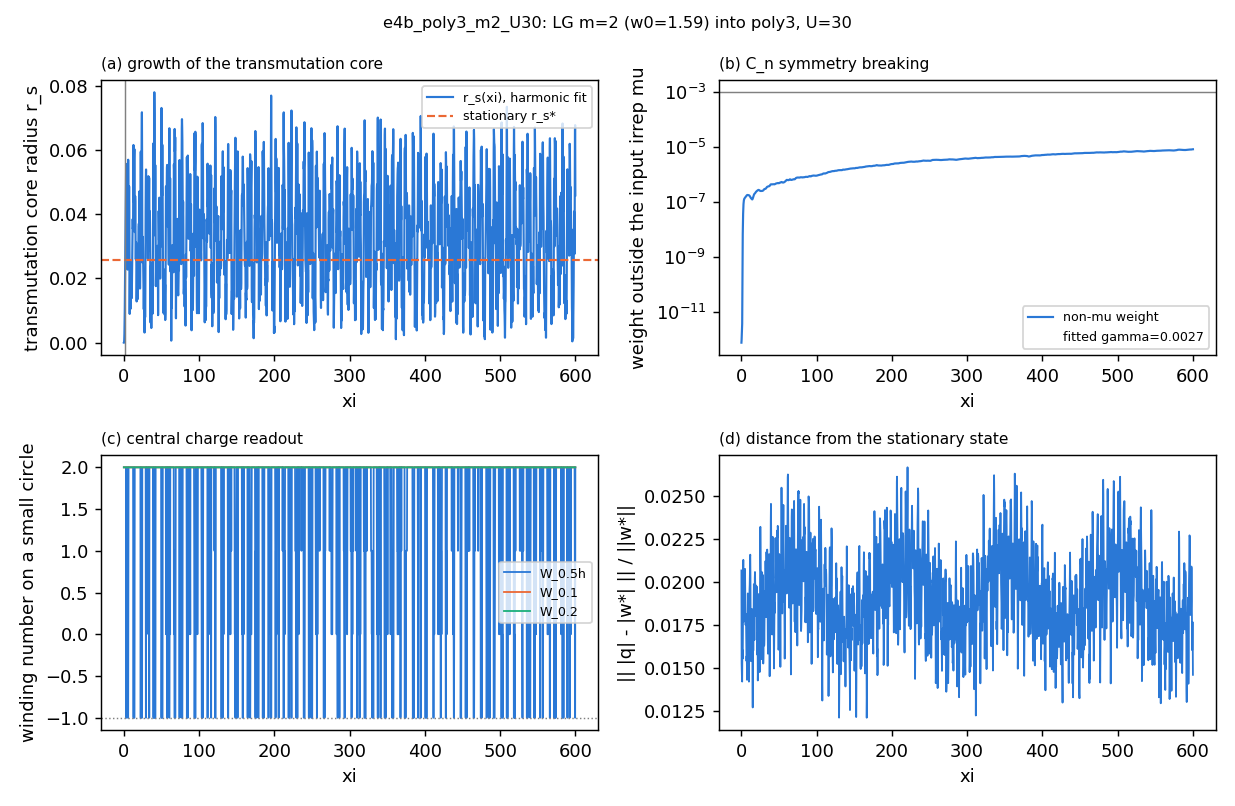

Data behind this chart, as committed beside it:
z, power, peak, mu_weight, nonmu_weight, central, deviation, n_singularities, W_0.5h, W_0.1, W_0.2, W_0.4, cv_over_cm_r0.2, l_dom_r0.2, cv_over_cm_r0.5, l_dom_r0.5, cv_over_cm_r1, l_dom_r1, r_s_fit
0.0, 30, 1.43, 1, 7.325362246232734e-13, 2, 0.02065, 0, 2, 2.0, 2.0, 2, 2.338527386979636e-16, 2, 1.5159005646903705e-16, 2, 2.455551198123288e-17, 2, 6.269347983416787e-17
0.25, 30.0, 1.444, 1, 9.438500647943483e-13, 2, 0.01525, , 2, 2, 2, 2, 0.000468, 2, 0.0002071, 2, 0.0002887, 2, 9.369186078018883e-05
0.5, 30.0, 1.458, 1, 1.4912457751997125e-12, 2.0, 0.01475, , 2.0, 2.0, 2.0, 2, 0.003864, 2, 0.001517, 2, 0.001077, 2, 0.0007761
0.75, 30.0, 1.455, 1, 2.047586913041674e-12, 2, 0.0143, , 2, 2, 2, 2, 0.01323, 2, 0.005, 2, 0.002662, 2, 0.002663
1.0, 30.0, 1.451, 1, 3.583529152165178e-12, 2, 0.01419, 0, 2, 2, 2, 2, 0.02974, 2, 0.01116, 2, 0.005141, 2, 0.005983
1.25, 30.0, 1.457, 1, 7.519426469378194e-11, 2.0, 0.01601, , 2.0, 2, 2, 2, 0.05309, 2, 0.02, 2, 0.008645, 2, 0.01067
1.5, 30, 1.466, 1, 1.6602507332097243e-09, 2.0, 0.01602, , 2.0, 2.0, 2, 2, 0.08224, 2, 0.03116, 2, 0.0132, 2, 0.01652
1.75, 30, 1.472, 1, 6.516203078830275e-09, 2, 0.01553, , 2, 2, 2, 2, 0.1156, 2, 0.04402, 2, 0.0186, 2, 0.02321
2.0, 30, 1.475, 1, 1.762056856146715e-08, 2, 0.01713, 0, 2, 2, 2, 2, 0.1511, 2, 0.05778, 2, 0.02445, 2, 0.03034
2.25, 30, 1.478, 1, 3.710576313724537e-08, 2, 0.02034, , 2, 2, 2, 2, 0.1867, 2, 0.0715, 2, 0.03029, 2, 0.03747
2.5, 30, 1.48, 1, 6.090591703530451e-08, 2, 0.02127, , 2, 2, 2, 2.0, 0.2203, 2, 0.08427, 2, 0.03556, 2, 0.04422
2.75, 30, 1.482, 1, 8.319738978088373e-08, 2, 0.01932, , 2, 2.0, 2.0, 2.0, 0.2466, 2, 0.09477, 2, 0.03987, 2, 0.04948
3.0, 30, 1.485, 1, 1.0093641313424326e-07, -1, 0.01768, 0, -1, 2, 2, 2.0, 0.2696, 2, 0.1027, 2, 0.0425, 2, 0.05415
3.25, 30, 1.485, 1, 1.1388331332636036e-07, -1, 0.01837, , -1, 2, 2, 2, 0.2743, 2, 0.1052, 2, 0.04371, 2, 0.05504
3.5, 30, 1.483, 1, 1.2287332401342365e-07, -1, 0.01926, , -1, 2, 2, 2, 0.2772, 2, 0.1054, 2, 0.04254, 2, 0.05566
3.75, 30, 1.482, 1, 1.290226074220291e-07, -1, 0.01874, , -1, 2, 2, 2.0, 0.2688, 2, 0.1003, 2, 0.03929, 2, 0.05408
4.0, 30, 1.476, 1, 1.3328153526050741e-07, 2, 0.01785, 0, 2, 2, 2, 2, 0.2169, 2, 0.08401, 2, 0.03588, 2, 0.04349
4.25, 30, 1.47, 1, 1.3653598257025714e-07, 2, 0.01862, , 2, 2, 2, 2, 0.1898, 2, 0.07369, 2, 0.03087, 2, 0.03805
4.5, 30, 1.462, 1, 1.3941459444474422e-07, 2.0, 0.02023, , 2.0, 2, 2, 2.0, 0.1951, 2, 0.07089, 2, 0.02541, 2, 0.03935
4.75, 30, 1.459, 1, 1.4245028226497687e-07, 2.0, 0.02074, , 2.0, 2, 2.0, 2, 0.152, 2, 0.05746, 2, 0.02298, 2, 0.03055
5.0, 30, 1.456, 1, 1.4569719410472572e-07, 2, 0.01954, 6, 2, 2, 2, 2.0, 0.1144, 2, 0.04817, 2, 0.023, 2, 0.02275
5.25, 30, 1.459, 1, 1.492840830667583e-07, 2.0, 0.01813, , 2.0, 2, 2, 2.0, 0.1803, 2, 0.0663, 2, 0.02444, 2, 0.03631
5.5, 30, 1.455, 1, 1.5302183666789662e-07, -1, 0.01749, , -1, 2, 2, 2.0, 0.2575, 2, 0.09011, 2, 0.02691, 2, 0.05207
5.75, 30, 1.454, 1, 1.5680199339847167e-07, -1.0, 0.01769, , -1.0, 2.0, 2, 2, 0.2819, 2, 0.0993, 2, 0.02989, 2, 0.05696
6.0, 30, 1.459, 1, 1.607560277961725e-07, 1, 0.01812, 13, 1, 2, 2, 2, 0.2425, 2, 0.08891, 2, 0.03207, 2, 0.04885
6.25, 30, 1.466, 1, 1.64309727034083e-07, 2, 0.01717, , 2, 2, 2, 2, 0.1739, 2, 0.07018, 2, 0.03313, 2, 0.03474
6.5, 30, 1.467, 1, 1.67645901130729e-07, 2.0, 0.01584, , 2.0, 2, 2, 2, 0.1714, 2, 0.06936, 2, 0.03328, 2, 0.03424
6.75, 30, 1.464, 1, 1.7045445589268332e-07, 2, 0.01539, , 2, 2, 2, 2, 0.2258, 2, 0.08406, 2, 0.03286, 2, 0.04543
7.0, 30, 1.468, 1, 1.7297283330973798e-07, 2, 0.01568, 27, 2, 2, 2, 2, 0.2415, 2, 0.08869, 2, 0.03197, 2, 0.04865
7.25, 30, 1.468, 1, 1.7512939048563273e-07, 2, 0.01519, , 2, 2, 2, 2, 0.217, 2, 0.07896, 2, 0.0287, 2, 0.04374
7.5, 30, 1.471, 1, 1.7708008064725384e-07, 2, 0.01429, , 2, 2.0, 2.0, 2, 0.1448, 2, 0.05382, 2, 0.02451, 2, 0.02917
7.75, 30, 1.475, 1, 1.7853140392972343e-07, 2.0, 0.01468, , 2.0, 2, 2, 2, 0.04637, 2, 0.02576, 2, 0.02154, 2, 0.008955
8.0, 30, 1.478, 1, 1.7903658941466806e-07, 2, 0.01633, 24, 2, 2, 2, 2.0, 0.09634, 2, 0.03711, 2, 0.01943, 2, 0.01936
8.25, 30, 1.483, 1, 1.7870928490822236e-07, 2.0, 0.01858, , 2.0, 2, 2.0, 2, 0.1239, 2, 0.047, 2, 0.01995, 2, 0.0249
8.5, 30, 1.48, 1, 1.7795321221351878e-07, 2.0, 0.01932, , 2.0, 2, 2, 2, 0.1248, 2, 0.04764, 2, 0.01949, 2, 0.02505
8.75, 30, 1.475, 1, 1.77276622605783e-07, 2.0, 0.01824, , 2.0, 2, 2, 2.0, 0.1201, 2, 0.04223, 2, 0.01583, 2, 0.0243
9.0, 30, 1.477, 1, 1.7703159488811754e-07, 2, 0.01773, 19, 2, 2, 2, 2.0, 0.05146, 2, 0.017, 2, 0.01413, 2, 0.01056
9.25, 30, 1.479, 1, 1.7712204616122197e-07, 2, 0.01872, , 2, 2, 2, 2, 0.0599, 2, 0.01995, 2, 0.01359, 2, 0.01224
9.5, 30, 1.474, 1, 1.7722328874988402e-07, 2.0, 0.01874, , 2.0, 2, 2.0, 2.0, 0.1186, 2, 0.04132, 2, 0.0145, 2, 0.02401
9.75, 30, 1.466, 1, 1.766565480806321e-07, 2, 0.01639, , 2, 2, 2, 2.0, 0.1076, 2, 0.04093, 2, 0.01677, 2, 0.0216
10.0, 30, 1.467, 1, 1.7518782547649057e-07, 2, 0.01419, 30, 2, 2, 2, 2.0, 0.08941, 2, 0.03542, 2, 0.01637, 2, 0.01789
10.25, 30, 1.469, 1, 1.729128418107086e-07, 2, 0.01602, , 2, 2, 2, 2, 0.08081, 2, 0.03154, 2, 0.0147, 2, 0.0162
10.5, 30, 1.463, 1, 1.7022418510291573e-07, 2, 0.01879, , 2, 2.0, 2.0, 2.0, 0.06955, 2, 0.02852, 2, 0.01362, 2, 0.01387
10.75, 30, 1.462, 1, 1.672662050312463e-07, 2, 0.01953, , 2, 2, 2, 2, 0.09419, 2, 0.03492, 2, 0.01236, 2, 0.01896
11.0, 30, 1.46, 1, 1.6421235410067852e-07, 2, 0.01983, 6, 2, 2, 2, 2, 0.1314, 2, 0.04558, 2, 0.01222, 2, 0.02659
11.25, 30, 1.455, 1, 1.6062868204891058e-07, 2, 0.02043, , 2, 2, 2, 2, 0.1584, 2, 0.05511, 2, 0.01485, 2, 0.03203
11.5, 30, 1.456, 1, 1.5632682920421986e-07, 2, 0.02144, , 2, 2, 2, 2, 0.1768, 2, 0.06345, 2, 0.01959, 2, 0.03567
11.75, 30, 1.463, 1, 1.5124613575274017e-07, 2, 0.02157, , 2, 2, 2.0, 2, 0.1909, 2, 0.0697, 2, 0.02461, 2, 0.03847
12.0, 30, 1.465, 1, 1.4610819171528166e-07, 2.0, 0.02027, 27, 2.0, 2, 2, 2, 0.1768, 2, 0.0689, 2, 0.02991, 2, 0.03542
12.25, 30, 1.468, 1, 1.4181125316480298e-07, 2, 0.01726, , 2, 2, 2, 2, 0.1802, 2, 0.07305, 2, 0.03521, 2, 0.03599
12.5, 30, 1.476, 1, 1.3868791435977892e-07, -7.067899292141149e-17, 0.01539, , -7.067899292141149e-17, 2, 2, 2, 0.2486, 2, 0.09432, 2, 0.03931, 2, 0.04996
12.75, 30, 1.482, 1, 1.3629665518911846e-07, -1, 0.01621, , -1, 2, 2, 2, 0.3056, 2, 0.1124, 2, 0.04175, 2, 0.06156
13.0, 30, 1.479, 1, 1.3446310690325896e-07, -1, 0.01742, 15, -1, 2, 2, 2, 0.2919, 2, 0.1089, 2, 0.04296, 2, 0.05873
13.25, 30, 1.485, 1, 1.3227947448860186e-07, 1, 0.0171, , 1, 2, 2.0, 2.0, 0.2229, 2, 0.08999, 2, 0.04336, 2, 0.04452
13.5, 30, 1.483, 1, 1.299633223674523e-07, 2, 0.01576, , 2, 2, 2, 2, 0.2187, 2, 0.08848, 2, 0.04263, 2, 0.04368
13.75, 30, 1.481, 1, 1.2737255829307464e-07, -1, 0.01607, , -1, 2.0, 2.0, 2, 0.2853, 2, 0.1059, 2, 0.04089, 2, 0.05742
14.0, 30, 1.472, 1, 1.2500400556904625e-07, -1, 0.01841, 20, -1, 2, 2, 2, 0.299, 2, 0.1091, 2, 0.039, 2, 0.06027
14.25, 30, 1.478, 1, 1.234145553043919e-07, -2.1203697876423444e-16, 0.01837, , -2.1203697876423444e-16, 2.0, 2, 2.0, 0.2474, 2, 0.09233, 2, 0.03638, 2, 0.04977
14.5, 30, 1.477, 1, 1.2369500835291172e-07, 2, 0.01661, , 2, 2, 2, 2, 0.1726, 2, 0.07035, 2, 0.03342, 2, 0.03444
14.75, 30, 1.471, 1, 1.2670331741215276e-07, 2.0, 0.01413, , 2.0, 2, 2, 2, 0.1802, 2, 0.07023, 2, 0.02981, 2, 0.0361
... 2,341 more rows
